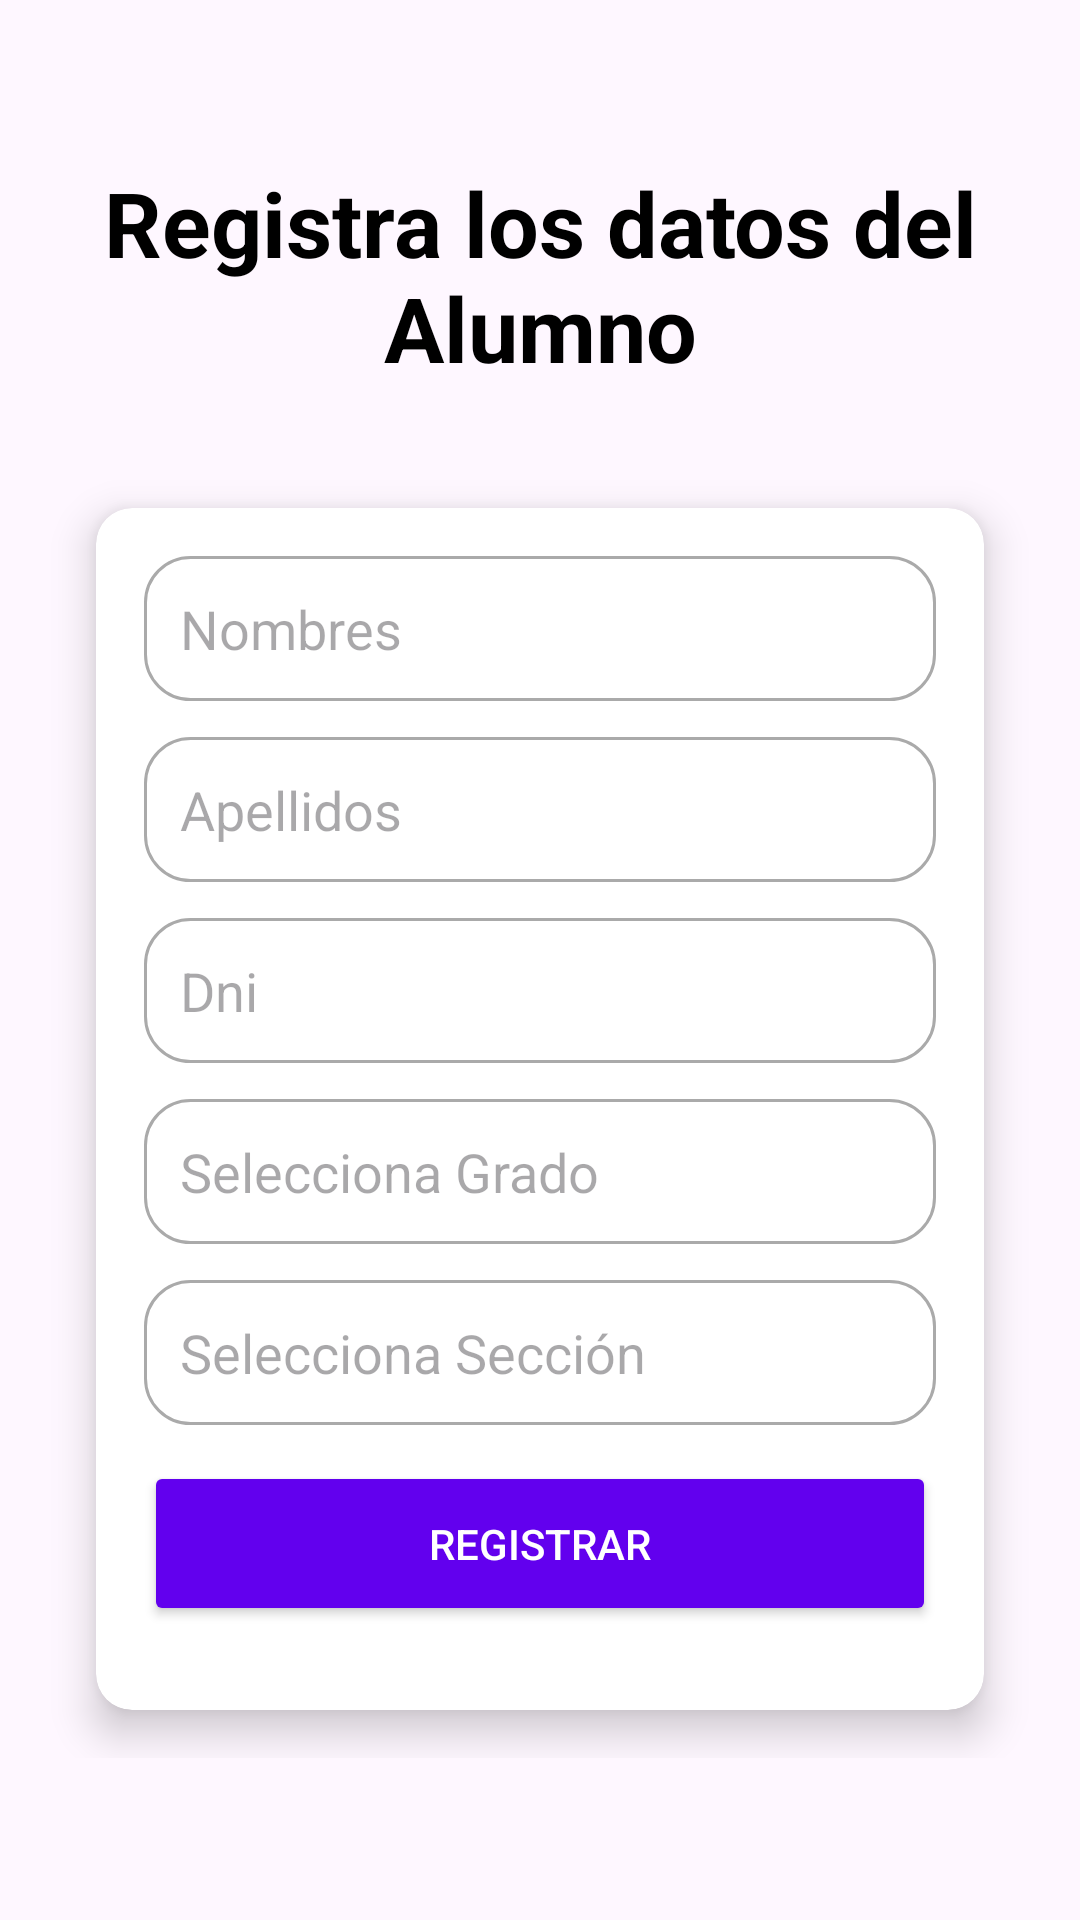

Reconstruct the res/layout file that produces this screen, plus the resources it refers to.
<!-- AndroidManifest.xml: application theme Theme.Iensdlp -->
<!-- res/layout/activity_register.xml -->
<?xml version="1.0" encoding="utf-8"?>
<androidx.constraintlayout.widget.ConstraintLayout xmlns:android="http://schemas.android.com/apk/res/android"
    xmlns:app="http://schemas.android.com/apk/res-auto"
    xmlns:tools="http://schemas.android.com/tools"
    android:id="@+id/main"
    android:layout_width="match_parent"
    android:layout_height="match_parent"
    tools:context=".register">

    
    <ScrollView
        android:layout_width="match_parent"
        android:layout_height="wrap_content"
        app:layout_constraintTop_toTopOf="parent"
        app:layout_constraintBottom_toBottomOf="parent"
        app:layout_constraintStart_toStartOf="parent"
        app:layout_constraintEnd_toEndOf="parent">

        <LinearLayout
            android:layout_width="match_parent"
            android:layout_height="wrap_content"
            android:orientation="vertical"
            android:padding="16dp">

            
            <TextView
                android:id="@+id/textViewTitle"
                android:layout_width="wrap_content"
                android:layout_height="wrap_content"
                android:text="Registra los datos del Alumno"
                android:textSize="30sp"
                android:textStyle="bold"
                android:textColor="@android:color/black"
                android:gravity="center"
                android:layout_gravity="center_horizontal"
                android:layout_marginBottom="24dp" />

            
            <androidx.cardview.widget.CardView
                android:layout_width="match_parent"
                android:layout_height="wrap_content"
                android:layout_margin="16dp"
                app:cardCornerRadius="12dp"
                app:cardElevation="8dp">

                <LinearLayout
                    android:layout_width="match_parent"
                    android:layout_height="wrap_content"
                    android:orientation="vertical"
                    android:padding="16dp">

                    <EditText
                        android:id="@+id/editTextName"
                        android:layout_width="match_parent"
                        android:layout_height="wrap_content"
                        android:hint="Nombres"
                        android:background="@drawable/rounded_edittext"
                        android:padding="12dp"
                        android:layout_marginBottom="12dp" />

                    <EditText
                        android:id="@+id/editTextLastName"
                        android:layout_width="match_parent"
                        android:layout_height="wrap_content"
                        android:hint="Apellidos"
                        android:background="@drawable/rounded_edittext"
                        android:padding="12dp"
                        android:layout_marginBottom="12dp" />

                    <EditText
                        android:id="@+id/editTextDni"
                        android:layout_width="match_parent"
                        android:layout_height="wrap_content"
                        android:hint="Dni"
                        android:background="@drawable/rounded_edittext"
                        android:padding="12dp"
                        android:layout_marginBottom="12dp" />

                    
                    <AutoCompleteTextView
                        android:id="@+id/autoCompleteTextViewGrado"
                        android:layout_width="match_parent"
                        android:layout_height="wrap_content"
                        android:hint="Selecciona Grado"
                        android:background="@drawable/rounded_edittext"
                        android:padding="12dp"
                        android:layout_marginBottom="12dp" />

                    
                    <AutoCompleteTextView
                        android:id="@+id/autoCompleteTextViewSeccion"
                        android:layout_width="match_parent"
                        android:layout_height="wrap_content"
                        android:hint="Selecciona Sección"
                        android:background="@drawable/rounded_edittext"
                        android:padding="12dp"
                        android:layout_marginBottom="12dp" />

                    <Button
                        android:id="@+id/buttonRegister"
                        android:layout_width="match_parent"
                        android:layout_height="wrap_content"
                        android:text="Registrar"
                        android:textColor="@android:color/white"
                        android:backgroundTint="@color/colorPrimary"
                        android:padding="18dp"
                        android:layout_marginBottom="12dp" />

                </LinearLayout>
            </androidx.cardview.widget.CardView>
        </LinearLayout>
    </ScrollView>
</androidx.constraintlayout.widget.ConstraintLayout>
<!-- resources referenced by this layout -->
<resources>
  <color name="colorPrimary">#6200EE</color>
  <!-- drawable rounded_edittext (drawable) -->
  <?xml version="1.0" encoding="utf-8"?>
  <shape xmlns:android="http://schemas.android.com/apk/res/android">
      
      <solid android:color="@android:color/white" />
      
      <corners android:radius="15dp" />
      
      <stroke android:width="1dp" android:color="@android:color/darker_gray" />
  
  
  </shape>
  <style name="Theme.Iensdlp" parent="Base.Theme.Iensdlp" />
  <style name="Base.Theme.Iensdlp" parent="Theme.Material3.DayNight.NoActionBar">
          
          
      </style>
</resources>
